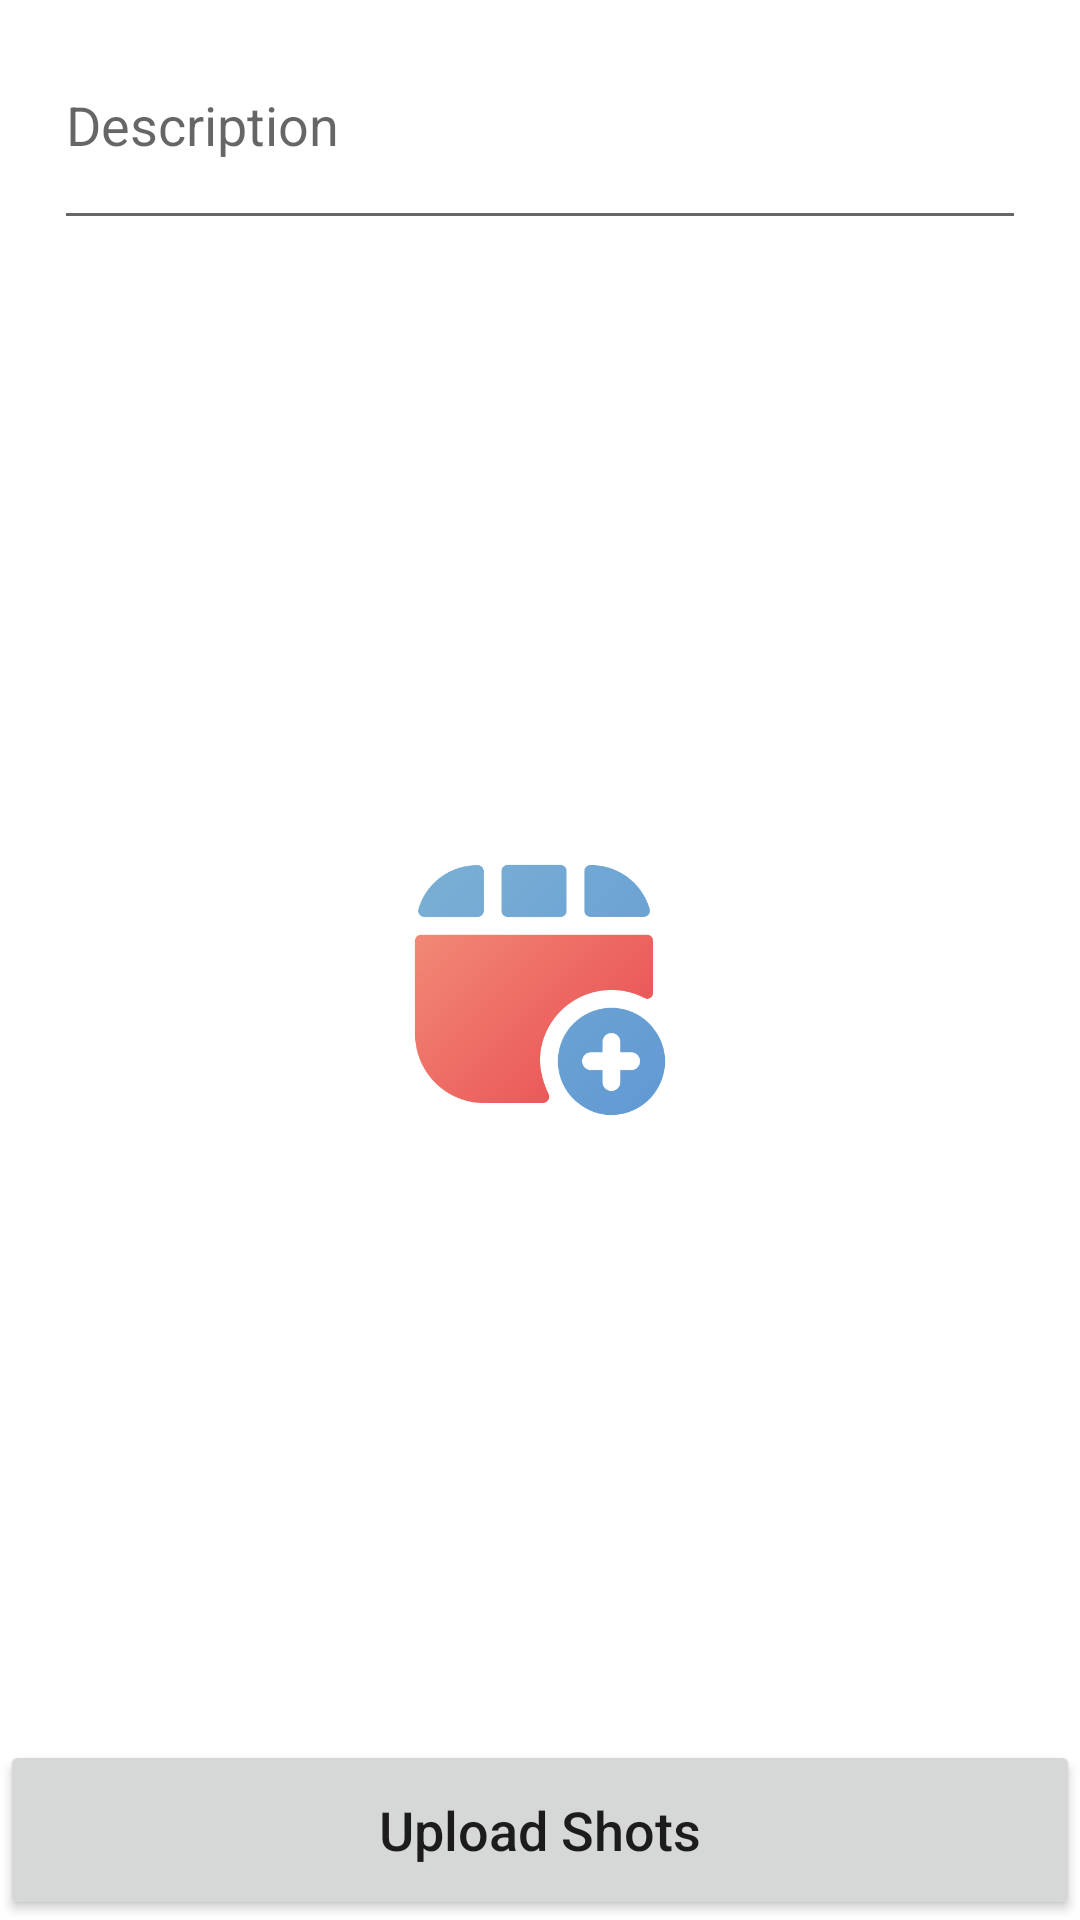

Layout XML and referenced resources for this Android screen:
<!-- AndroidManifest.xml: application theme Theme.Rios -->
<!-- res/layout/fragment_add_shot.xml -->
<?xml version="1.0" encoding="utf-8"?>
<LinearLayout xmlns:android="http://schemas.android.com/apk/res/android"
    android:layout_width="match_parent"
    android:layout_height="match_parent"
    android:background="@color/white"
    android:orientation="vertical">

    <androidx.appcompat.widget.AppCompatEditText
        android:id="@+id/video_description"
        android:layout_width="match_parent"
        android:layout_height="80dp"
        android:layout_weight="1"
        android:layout_marginStart="18dp"
        android:layout_marginEnd="18sp"
        android:hint="Description"
        android:maxLines="3">

    </androidx.appcompat.widget.AppCompatEditText>
    <VideoView
        android:id="@+id/AddedVideo"
        android:layout_width="match_parent"
        android:visibility="gone"
        android:layout_weight="1"
        android:layout_height="wrap_content"
        android:src="@drawable/profilepic" />
    <ImageView
        android:id="@+id/addvideo"
        android:layout_gravity="center"
        android:layout_weight="1"
        android:layout_marginBottom="200dp"
        android:src="@drawable/videoicon"
        android:layout_marginTop="200dp"
        android:layout_width="100dp"
        android:layout_height="100dp"/>


    <Button
        android:id="@+id/buttonSaveVideo"
        android:layout_weight="1"
        android:layout_width="match_parent"
        android:layout_height="60dp"
        android:textSize="18sp"
        android:textAllCaps="false"
        android:text="Upload Shots" />

</LinearLayout>
<!-- resources referenced by this layout -->
<resources>
  <color name="white">#FFFFFFFF</color>
  <!-- drawable profilepic: jpg bitmap (drawable, 45165 bytes) -->
  <!-- drawable videoicon: png bitmap (drawable, 27554 bytes) -->
  <style name="Theme.Rios" parent="Theme.MaterialComponents.DayNight.NoActionBar">
          
          <item name="colorPrimary">@color/appColor</item>
          <item name="colorPrimaryVariant">@color/purple_700</item>
          <item name="colorOnPrimary">@color/white</item>
          
          <item name="colorSecondary">@color/teal_200</item>
          <item name="colorSecondaryVariant">@color/teal_700</item>
          <item name="colorOnSecondary">@color/black</item>
          
          <item name="android:statusBarColor">?attr/colorPrimaryVariant</item>
          
      </style>
  <color name="appColor">#5492AE</color>
  <color name="purple_700">#5492AE</color>
  <color name="teal_200">#FF03DAC5</color>
  <color name="teal_700">#FF018786</color>
  <color name="black">#FF000000</color>
</resources>
